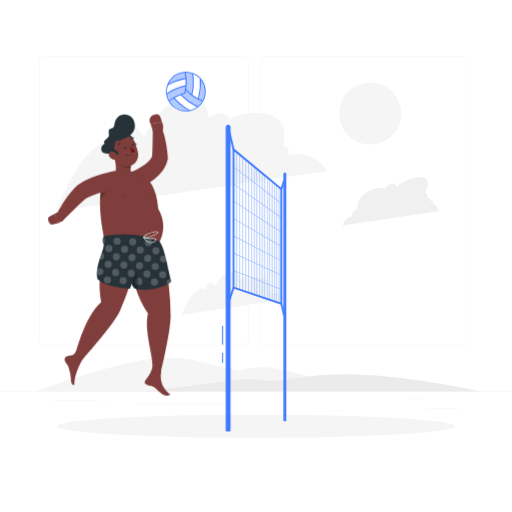
t = 0.00 s
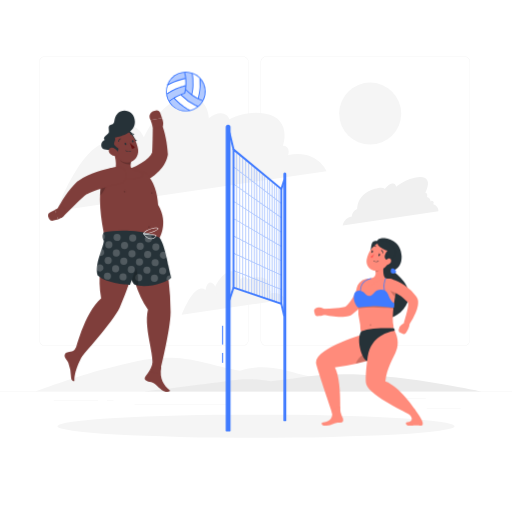
t = 1.13 s
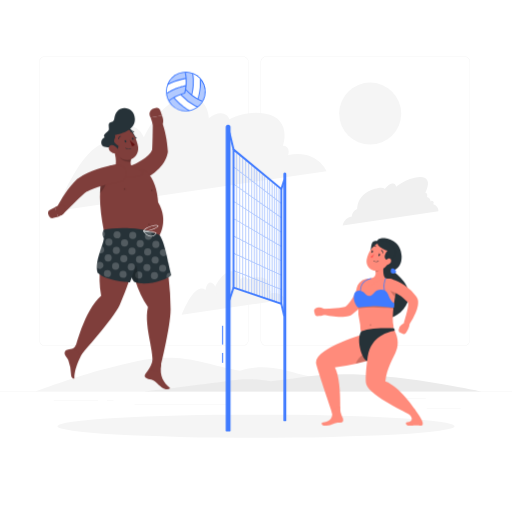
t = 1.88 s
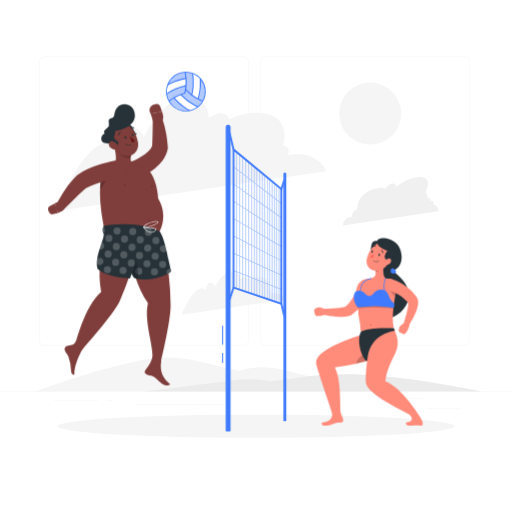
t = 3.00 s
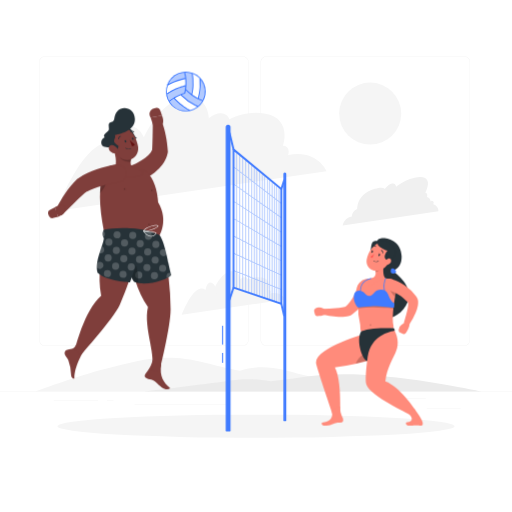
t = 4.13 s
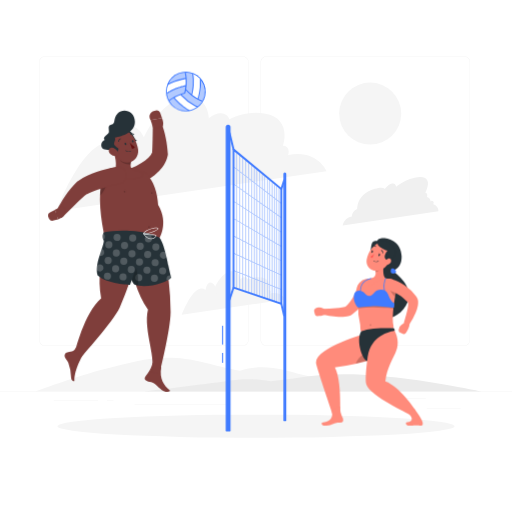
t = 4.88 s

The animated SVG that drew these frames (rendered in a browser with its animation timeline set to each time). Animation: 3 CSS @keyframes rules; one cycle of 6.00 s, repeats indefinitely.

<svg class="animated" id="freepik_stories-beach-volleyball" xmlns="http://www.w3.org/2000/svg" viewBox="0 0 500 500" version="1.1" xmlns:xlink="http://www.w3.org/1999/xlink" xmlns:svgjs="http://svgjs.com/svgjs"><style>svg#freepik_stories-beach-volleyball:not(.animated) .animable {opacity: 0;}svg#freepik_stories-beach-volleyball.animated #freepik--character-1--inject-61 {animation: 6s Infinite  linear floating;animation-delay: 0s;}svg#freepik_stories-beach-volleyball.animated #freepik--character-2--inject-61 {animation: 1s 1 forwards cubic-bezier(.36,-0.01,.5,1.38) slideRight;animation-delay: 0s;}svg#freepik_stories-beach-volleyball.animated #freepik--Ball--inject-61 {animation: 1.5s Infinite  linear wind;animation-delay: 0s;}            @keyframes floating {                0% {                    opacity: 1;                    transform: translateY(0px);                }                50% {                    transform: translateY(-10px);                }                100% {                    opacity: 1;                    transform: translateY(0px);                }            }                    @keyframes slideRight {                0% {                    opacity: 0;                    transform: translateX(30px);                }                100% {                    opacity: 1;                    transform: translateX(0);                }            }                    @keyframes wind {                0% {                    transform: rotate( 0deg );                }                25% {                    transform: rotate( 1deg );                }                75% {                    transform: rotate( -1deg );                }            }        </style><g id="freepik--background-complete--inject-61" class="animable" style="transform-origin: 250px 228.23px;"><rect y="382.4" width="500" height="0.25" style="fill: rgb(235, 235, 235); transform-origin: 250px 382.525px;" id="el4sc7gbfx1md" class="animable"></rect><rect x="416.78" y="398.49" width="33.12" height="0.25" style="fill: rgb(235, 235, 235); transform-origin: 433.34px 398.615px;" id="el9w8orvb3nwe" class="animable"></rect><rect x="322.53" y="401.21" width="8.69" height="0.25" style="fill: rgb(235, 235, 235); transform-origin: 326.875px 401.335px;" id="elgvmvtj9zlls" class="animable"></rect><rect x="396.59" y="389.21" width="19.19" height="0.25" style="fill: rgb(235, 235, 235); transform-origin: 406.185px 389.335px;" id="el29jf83bj5zm" class="animable"></rect><rect x="52.46" y="390.89" width="43.19" height="0.25" style="fill: rgb(235, 235, 235); transform-origin: 74.055px 391.015px;" id="el440lngn5czw" class="animable"></rect><rect x="104.56" y="390.89" width="6.33" height="0.25" style="fill: rgb(235, 235, 235); transform-origin: 107.725px 391.015px;" id="elsixquyaarhl" class="animable"></rect><rect x="131.47" y="395.11" width="93.68" height="0.25" style="fill: rgb(235, 235, 235); transform-origin: 178.31px 395.235px;" id="eli8nhpqt4zg" class="animable"></rect><path d="M237,337.8H43.91a5.71,5.71,0,0,1-5.7-5.71V60.66A5.71,5.71,0,0,1,43.91,55H237a5.71,5.71,0,0,1,5.71,5.71V332.09A5.71,5.71,0,0,1,237,337.8ZM43.91,55.2a5.46,5.46,0,0,0-5.45,5.46V332.09a5.46,5.46,0,0,0,5.45,5.46H237a5.47,5.47,0,0,0,5.46-5.46V60.66A5.47,5.47,0,0,0,237,55.2Z" style="fill: rgb(235, 235, 235); transform-origin: 140.46px 196.4px;" id="elyeel5tzccz9" class="animable"></path><path d="M453.31,337.8H260.21a5.72,5.72,0,0,1-5.71-5.71V60.66A5.72,5.72,0,0,1,260.21,55h193.1A5.71,5.71,0,0,1,459,60.66V332.09A5.71,5.71,0,0,1,453.31,337.8ZM260.21,55.2a5.47,5.47,0,0,0-5.46,5.46V332.09a5.47,5.47,0,0,0,5.46,5.46h193.1a5.47,5.47,0,0,0,5.46-5.46V60.66a5.47,5.47,0,0,0-5.46-5.46Z" style="fill: rgb(235, 235, 235); transform-origin: 356.75px 196.4px;" id="elkgjdzx2s8tg" class="animable"></path><path d="M296.32,366.22c-20.52-5.13-37.07-11.63-62-4.23-10.3-1.66-26.56-5.88-34.16-7.77-41.14-10.24-65-2-96.75,6S35,382.4,35,382.4H365.31S317,371.38,296.32,366.22Z" style="fill: rgb(245, 245, 245); transform-origin: 200.155px 365.923px;" id="elzt9zp0mh5c" class="animable"></path><path d="M209.45,373.75c20.52-2.74,30-5.42,55-1.47,11.22-1.22,21.09-2.45,28.27-3.6,38.87-6.24,77.95-2.4,109.68,1.84S470.8,382.4,470.8,382.4H140.46S188.8,376.51,209.45,373.75Z" style="fill: rgb(235, 235, 235); transform-origin: 305.63px 373.901px;" id="eluflht4bq0hl" class="animable"></path><path d="M406.9,200.9c6.12-6.11,22.55-32.16-1.94-27.38C392.31,176,380.43,186.44,376,194.27c2.2-6.1,3-14-10-9.89-20.09,6.34-17.74,22-16.23,26.25-14.4-.31-15,9.57-15,9.57l93.42-13.78S429.18,194,406.9,200.9Z" style="fill: rgb(240, 240, 240); transform-origin: 381.483px 196.569px;" id="el01u3balidhqw" class="animable"></path><path d="M415.82,204.54c4-3.23,5.7-7.93,3.81-10.5S413,192,409,195.25s-5.7,7.93-3.82,10.49S411.83,207.77,415.82,204.54Z" style="fill: rgb(240, 240, 240); transform-origin: 412.408px 199.887px;" id="elib5yzpe54yl" class="animable"></path><path d="M353.81,214.45c3.27-2.64,4.39-6.86,2.5-9.43s-6.05-2.5-9.32.14-4.38,6.87-2.5,9.43S350.55,217.1,353.81,214.45Z" style="fill: rgb(240, 240, 240); transform-origin: 350.402px 209.805px;" id="eljvjqqz5vdvn" class="animable"></path><path d="M415.38,194.35c1.85-1.55,2.45-4,1.34-5.43s-3.51-1.37-5.36.17-2.46,4-1.35,5.43S413.52,195.9,415.38,194.35Z" style="fill: rgb(240, 240, 240); transform-origin: 413.366px 191.722px;" id="el8the42gndxy" class="animable"></path><path d="M422.29,200.36c1.22-1,1.61-2.62.88-3.57s-2.3-.9-3.52.12-1.61,2.61-.89,3.56S421.07,201.37,422.29,200.36Z" style="fill: rgb(240, 240, 240); transform-origin: 420.969px 198.631px;" id="el6zq31z0oxmo" class="animable"></path><path d="M385.56,189.54c2.53-6.55,1.31-11.17-2.71-10.33S373.52,186,371,192.59s-1.31,11.17,2.72,10.33S383,196.09,385.56,189.54Z" style="fill: rgb(240, 240, 240); transform-origin: 378.282px 191.065px;" id="elzk53eqykr0q" class="animable"></path><path d="M270.53,154.66c12.46-20.25,9.35-40.3-11.25-43.69-27.36-4.49-48.64,11-58.63,28.68,5-13.8,9.18-47.64-20.57-44.55-23.12,2.4-47.62,45-46.28,65.15.28,4.19-15.93-25.5-32.37-20.37-25.15,7.83-46.29,66.17-46.29,66.17l263.69-38.9S307.79,140.38,270.53,154.66Z" style="fill: rgb(245, 245, 245); transform-origin: 186.985px 150.476px;" id="eltqe58we2zd" class="animable"></path><g id="el22z67zzjs5k"><ellipse cx="208.57" cy="129.2" rx="21.04" ry="13.02" style="fill: rgb(245, 245, 245); transform-origin: 208.57px 129.2px; transform: rotate(-53.95deg);" class="animable"></ellipse></g><path d="M277.66,156.67c4.2-3.5,5.56-9,3-12.28s-7.95-3.11-12.14.39-5.56,9-3.05,12.28S273.47,160.17,277.66,156.67Z" style="fill: rgb(245, 245, 245); transform-origin: 273.084px 150.725px;" id="elvhw7ujd4zk" class="animable"></path><g id="elnilrebuje8"><ellipse cx="130.32" cy="151.53" rx="14.46" ry="28.13" style="fill: rgb(245, 245, 245); transform-origin: 130.32px 151.53px; transform: rotate(-5.13deg);" class="animable"></ellipse></g><path d="M260,287.7c4.77-7.75,3.58-15.43-4.3-16.72a21.63,21.63,0,0,0-22.45,11c1.9-5.28,3.52-18.24-7.87-17.06-8.85.92-18.23,17.24-17.72,24.94.11,1.61-6.1-9.76-12.39-7.8-9.63,3-17.72,25.34-17.72,25.34l101-14.89S274.25,282.24,260,287.7Z" style="fill: rgb(245, 245, 245); transform-origin: 228.05px 286.122px;" id="elearb9dgpp6d" class="animable"></path><path d="M240.53,280.56c2.5-3.68,2.62-7.82.27-9.26s-6.3.38-8.8,4.06-2.62,7.81-.27,9.25S238,284.23,240.53,280.56Z" style="fill: rgb(245, 245, 245); transform-origin: 236.265px 277.955px;" id="elo1inmtu2z3r" class="animable"></path><path d="M262.72,288.47c1.6-1.34,2.12-3.44,1.16-4.7s-3-1.19-4.65.15-2.12,3.45-1.16,4.7S261.11,289.81,262.72,288.47Z" style="fill: rgb(245, 245, 245); transform-origin: 260.969px 286.193px;" id="el2o17y5fwnqp" class="animable"></path><path d="M210.88,281.46c-1.79-5.23-5.28-7.22-7.81-4.43s-3.11,9.29-1.33,14.53,5.28,7.21,7.8,4.42S212.66,286.69,210.88,281.46Z" style="fill: rgb(245, 245, 245); transform-origin: 206.307px 286.507px;" id="eldlvbtraa1qu" class="animable"></path><circle cx="361.51" cy="110.95" r="30.28" style="fill: rgb(245, 245, 245); transform-origin: 361.51px 110.95px;" id="elb6wk6nv67mt" class="animable"></circle></g><g id="freepik--Shadow--inject-61" class="animable" style="transform-origin: 250px 416.24px;"><ellipse id="freepik--path--inject-61" cx="250" cy="416.24" rx="193.89" ry="11.32" style="fill: rgb(245, 245, 245); transform-origin: 250px 416.24px;" class="animable"></ellipse></g><g id="freepik--character-1--inject-61" class="animable animator-active" style="transform-origin: 107.137px 249.06px;"><path d="M127.73,168l.7-.29.85-.36,1.74-.77c1.15-.54,2.31-1.08,3.43-1.68a54.43,54.43,0,0,0,6.35-3.81,28.65,28.65,0,0,0,2.73-2.13,21.21,21.21,0,0,0,2.3-2.22,14.46,14.46,0,0,0,2.84-4.53l-.21,1.89c.1-2.4.26-4.8.33-7.2s.17-4.83.21-7.25.09-4.85.12-7.29l.06-7.23v-.23a4.3,4.3,0,0,1,8.28-1.58,71.1,71.1,0,0,1,2.52,7.55c.71,2.51,1.3,5,1.83,7.59s1,5.12,1.28,7.7.62,5.17.8,7.77a4.41,4.41,0,0,1-.08,1.26l-.13.63a27.82,27.82,0,0,1-2,5.94,29.39,29.39,0,0,1-3.06,5.08,40.12,40.12,0,0,1-7.62,7.76,56.61,56.61,0,0,1-8.49,5.54c-1.47.78-2.94,1.52-4.46,2.18-.75.33-1.52.66-2.3,1l-1.19.44-1.35.47a8.54,8.54,0,0,1-6.06-16Z" style="fill: rgb(127, 62, 59); transform-origin: 142.766px 152.715px;" id="el856rz991fom" class="animable"></path><path d="M149.68,129l-2.61-7.89,11.12-2s3,7.25-.66,9.26Z" style="fill: rgb(127, 62, 59); transform-origin: 153.209px 124.055px;" id="el0nianhgnbzt" class="animable"></path><path d="M149.86,112.19l1.86-.43a4.18,4.18,0,0,1,4.89,2.71l1.58,4.57-11.12,2-.32-.54a5.74,5.74,0,0,1,2.31-8A4.34,4.34,0,0,1,149.86,112.19Z" style="fill: rgb(127, 62, 59); transform-origin: 152.076px 116.347px;" id="el59ql5y19tvi" class="animable"></path><path d="M65.69,347.8c2.2-.6,6.92.1,8.91-5.53,0,0,9.57,4.58,7.63,6.58S72.8,364,72.63,375.53c0,1.1-3.07-.1-3.15-2.63a43.12,43.12,0,0,0-2.75-14.76c-1.18-2.82-2.44-3.48-3.42-5.74A3.35,3.35,0,0,1,65.69,347.8Z" style="fill: rgb(127, 62, 59); transform-origin: 72.7635px 359.104px;" id="el9dtdo89m6gj" class="animable"></path><path d="M142.05,371.15c1.18-1.95,4.92-5.49,7-13.2,0,0,8.8,1.69,8.35,4.44-1.87,11.3,2.57,17.43,8.4,22.62.82.72-1.46,1.92-3.91,1.27-5.54-1.48-9.09-7.31-12.37-8.75-2.8-1.23-3.79-.57-6.68-2.21C141,374.3,140.88,373.11,142.05,371.15Z" style="fill: rgb(127, 62, 59); transform-origin: 153.63px 372.208px;" id="el4dm9af9gpws" class="animable"></path><path d="M143.24,174.31c-7.11-5.53-23-9.88-34.77-6.52a12.05,12.05,0,0,0-8.24,8.33c-5.29,18.74-1.73,42,2.49,61.74l52.1-.11s10.59-15.28-.42-33.94C153.82,192.8,150,179.6,143.24,174.31Z" style="fill: rgb(127, 62, 59); transform-origin: 128.49px 202.236px;" id="elzcwk65lbepc" class="animable"></path><g id="elve81bpxerrb"><path d="M144.86,225.29c-.15.46,0,.92.34,1s.74-.18.89-.65a.77.77,0,0,0-.35-1C145.4,224.54,145,224.83,144.86,225.29Z" style="opacity: 0.2; transform-origin: 145.48px 225.462px;" class="animable"></path></g><g id="elallovwjz2b"><path d="M104.62,175.5c-1,1.17-3,2.29-5.09,3.37A78.71,78.71,0,0,0,97.61,195C102,189.91,105.85,184.15,104.62,175.5Z" style="opacity: 0.2; transform-origin: 101.231px 185.25px;" class="animable"></path></g><path d="M159.58,248a280.88,280.88,0,0,1,7,60.31c0,17.92-11.11,61-11.11,61l-8.63-2.11c7.41-10.63-7.38-40.82-2.38-61.25-11-15.47-15.49-34.15-19.23-58C142.93,242.85,159.58,248,159.58,248Z" style="fill: rgb(127, 62, 59); transform-origin: 145.905px 307.503px;" id="elyhv3jkq2dc" class="animable"></path><path d="M167.26,274.71c-3.54,4.58-24.5,11.49-36.28,6.74-5.4-7.15-7-25.54-4.71-44.65a6.87,6.87,0,0,1-.16-7.69c10.61.48,17.85,1.43,28.66,6.16C160.33,237.5,164.76,266.75,167.26,274.71Z" style="fill: rgb(38, 50, 56); transform-origin: 146.136px 256.079px;" id="elkum7wa1i3u" class="animable"></path><path d="M140.19,232.2H140a.29.29,0,0,1-.22-.13.25.25,0,0,1,0-.25c1.65-3.51,9.8-5.92,13.28-5.79.9,0,1.41.24,1.55.63s-.31,1-.47,1.13C151.07,230.74,143.07,232.2,140.19,232.2Zm12.57-5.64c-3.37,0-10.42,2.17-12.29,5.1,2.81-.1,10.41-1.48,13.29-4.25.3-.29.37-.48.35-.56s-.31-.25-1.08-.28Z" style="fill: rgb(255, 255, 255); transform-origin: 147.192px 229.112px;" id="el6x2ryer762k" class="animable"></path><path d="M147.72,237.25h-.12c-2.54-.06-5.23-1.84-7.8-5.16a.27.27,0,0,1,0-.32.28.28,0,0,1,.32-.09c2.22.93,5.35,1,7.86,1s4.3.05,4.67.87c.18.39,0,.88-.5,1.49A5.75,5.75,0,0,1,147.72,237.25Zm-6.91-4.76c2.28,2.72,4.62,4.17,6.8,4.22a5.22,5.22,0,0,0,4.14-2c.35-.41.5-.74.42-.92-.24-.51-2.25-.54-4.19-.56A27.12,27.12,0,0,1,140.81,232.49Z" style="fill: rgb(255, 255, 255); transform-origin: 146.233px 234.456px;" id="elpahkpclydm" class="animable"></path><g id="elh4rpy2pn60q"><path d="M129.07,257.79a11.31,11.31,0,0,0-3.8-2.94c.15,11.84,2.07,21.78,5.71,26.61a20.32,20.32,0,0,0,3.77,1.08C135.38,273.7,133.32,262.83,129.07,257.79Z" style="opacity: 0.2; transform-origin: 130.066px 268.695px;" class="animable"></path></g><path d="M136.83,238.78s-6.19,35.47-19.85,65c-6.55,14.13-38.3,49.1-38.3,49.1l-5.61-5.21S82.2,309,98.74,295c-3.5-21-.83-34.29,6.41-57.29A135.26,135.26,0,0,1,136.83,238.78Z" style="fill: rgb(127, 62, 59); transform-origin: 104.95px 295.058px;" id="elkldurt2okd" class="animable"></path><path d="M126.9,281.81s-22.22-.62-31.63-9.24c-3-11.36,5.26-25.44,6.1-33.6a8.49,8.49,0,0,1-.05-8.3c8.35-1.74,23.57-2.8,35-.07C140.54,235.78,133.32,268,126.9,281.81Z" style="fill: rgb(38, 50, 56); transform-origin: 116.098px 255.371px;" id="elte8zpwlxrrs" class="animable"></path><g id="elpbtff7vw41i"><g style="opacity: 0.2; transform-origin: 130.93px 255.382px;" class="animable"><path d="M158.44,240.58a21.25,21.25,0,0,0-1.68-3.35,1.38,1.38,0,0,1,0,.2A3.49,3.49,0,0,0,158.44,240.58Z" style="fill: rgb(255, 255, 255); transform-origin: 157.598px 238.905px;" id="elcx2t2eii3r5" class="animable"></path><path d="M144.76,240.38a3.5,3.5,0,1,0-3.33-3.66A3.5,3.5,0,0,0,144.76,240.38Z" style="fill: rgb(255, 255, 255); transform-origin: 144.926px 236.884px;" id="ely1gt4fiw1un" class="animable"></path><path d="M129.46,239.67a3.5,3.5,0,1,0-3.34-3.66A3.5,3.5,0,0,0,129.46,239.67Z" style="fill: rgb(255, 255, 255); transform-origin: 129.616px 236.173px;" id="elf9veini1gbc" class="animable"></path><path d="M114.15,239a3.5,3.5,0,1,0-3.33-3.66A3.5,3.5,0,0,0,114.15,239Z" style="fill: rgb(255, 255, 255); transform-origin: 114.316px 235.504px;" id="elzt93t9boc6h" class="animable"></path><path d="M102.51,234.91a3.51,3.51,0,0,0-1.7-3.15,8.49,8.49,0,0,0,0,6A3.5,3.5,0,0,0,102.51,234.91Z" style="fill: rgb(255, 255, 255); transform-origin: 101.388px 234.76px;" id="elx376i6goes" class="animable"></path><path d="M159.36,256.4a3.5,3.5,0,0,0,3.22-1.82c-.37-1.56-.75-3.1-1.15-4.61a3.5,3.5,0,1,0-2.07,6.43Z" style="fill: rgb(255, 255, 255); transform-origin: 159.301px 252.903px;" id="el3gm8d8dadcw" class="animable"></path><path d="M144.05,255.69a3.5,3.5,0,1,0-3.33-3.66A3.51,3.51,0,0,0,144.05,255.69Z" style="fill: rgb(255, 255, 255); transform-origin: 144.216px 252.194px;" id="elxzrmf0tdivm" class="animable"></path><path d="M128.75,255a3.5,3.5,0,1,0-3.34-3.67A3.51,3.51,0,0,0,128.75,255Z" style="fill: rgb(255, 255, 255); transform-origin: 128.906px 251.503px;" id="elvniya8t8xb" class="animable"></path><path d="M113.77,247.27a3.5,3.5,0,1,0,3.33,3.66A3.49,3.49,0,0,0,113.77,247.27Z" style="fill: rgb(255, 255, 255); transform-origin: 113.604px 250.766px;" id="elr71c1t2koci" class="animable"></path><path d="M101.8,250.22a3.5,3.5,0,0,0-2.39-3.47c-.68,2.1-1.45,4.33-2.18,6.63a3.86,3.86,0,0,0,.91.18A3.51,3.51,0,0,0,101.8,250.22Z" style="fill: rgb(255, 255, 255); transform-origin: 99.5166px 250.157px;" id="elwbq4el5oyd" class="animable"></path><path d="M158.65,271.7a3.5,3.5,0,1,0-3.34-3.66A3.5,3.5,0,0,0,158.65,271.7Z" style="fill: rgb(255, 255, 255); transform-origin: 158.806px 268.204px;" id="ellc954a0dxxj" class="animable"></path><path d="M147,267.66a3.5,3.5,0,1,0-3.67,3.33A3.51,3.51,0,0,0,147,267.66Z" style="fill: rgb(255, 255, 255); transform-origin: 143.504px 267.494px;" id="el8wiws4lf0y" class="animable"></path><path d="M131.7,267a3.5,3.5,0,1,0-3.66,3.33A3.5,3.5,0,0,0,131.7,267Z" style="fill: rgb(255, 255, 255); transform-origin: 128.204px 266.834px;" id="elmaq07cvhie" class="animable"></path><path d="M112.73,269.57a3.5,3.5,0,1,0-3.33-3.66A3.5,3.5,0,0,0,112.73,269.57Z" style="fill: rgb(255, 255, 255); transform-origin: 112.896px 266.074px;" id="elvy7pybnfn8" class="animable"></path><path d="M101.09,265.53a3.49,3.49,0,0,0-6.2-2.38,30.86,30.86,0,0,0-.29,4,3.51,3.51,0,0,0,6.49-1.66Z" style="fill: rgb(255, 255, 255); transform-origin: 97.8475px 265.333px;" id="elri0khdpu2o" class="animable"></path><path d="M148.73,244.73a3.5,3.5,0,1,0,3.66-3.34A3.5,3.5,0,0,0,148.73,244.73Z" style="fill: rgb(255, 255, 255); transform-origin: 152.227px 244.886px;" id="elqk2a86jtym" class="animable"></path><path d="M137.08,240.68a3.5,3.5,0,1,0,3.34,3.66A3.5,3.5,0,0,0,137.08,240.68Z" style="fill: rgb(255, 255, 255); transform-origin: 136.924px 244.177px;" id="eln24t02q3ugi" class="animable"></path><path d="M121.45,247a3.5,3.5,0,1,0-3.34-3.66A3.51,3.51,0,0,0,121.45,247Z" style="fill: rgb(255, 255, 255); transform-origin: 121.606px 243.504px;" id="elhtvkbqjf15j" class="animable"></path><path d="M106.47,239.26a3.5,3.5,0,1,0,3.34,3.66A3.5,3.5,0,0,0,106.47,239.26Z" style="fill: rgb(255, 255, 255); transform-origin: 106.314px 242.757px;" id="eljm43tbfn7s" class="animable"></path><path d="M164.62,263.62c-.3-1.38-.61-2.81-.94-4.26a3.57,3.57,0,0,0-.36,1.38A3.52,3.52,0,0,0,164.62,263.62Z" style="fill: rgb(255, 255, 255); transform-origin: 163.968px 261.49px;" id="el3s0uezoqawm" class="animable"></path><path d="M151.68,256.7a3.5,3.5,0,1,0,3.33,3.66A3.49,3.49,0,0,0,151.68,256.7Z" style="fill: rgb(255, 255, 255); transform-origin: 151.514px 260.196px;" id="el56k9g20j4lb" class="animable"></path><path d="M136.37,256a3.5,3.5,0,1,0,3.34,3.66A3.5,3.5,0,0,0,136.37,256Z" style="fill: rgb(255, 255, 255); transform-origin: 136.214px 259.496px;" id="elot57uh60us" class="animable"></path><path d="M121.06,255.28a3.5,3.5,0,1,0,3.34,3.66A3.5,3.5,0,0,0,121.06,255.28Z" style="fill: rgb(255, 255, 255); transform-origin: 120.904px 258.777px;" id="elyn0q2y97nn" class="animable"></path><path d="M105.76,254.57a3.5,3.5,0,1,0,3.34,3.66A3.5,3.5,0,0,0,105.76,254.57Z" style="fill: rgb(255, 255, 255); transform-origin: 105.604px 258.067px;" id="ele1ripwvp1h" class="animable"></path><path d="M162.61,276.05a3.41,3.41,0,0,0,.38,1.71,13.48,13.48,0,0,0,4.27-3.05c-.18-.55-.36-1.2-.55-1.93a2.89,2.89,0,0,0-.44-.07A3.51,3.51,0,0,0,162.61,276.05Z" style="fill: rgb(255, 255, 255); transform-origin: 164.934px 275.233px;" id="el8ne4wi6yd08" class="animable"></path><path d="M150.64,279a3.5,3.5,0,1,0-3.33-3.66A3.49,3.49,0,0,0,150.64,279Z" style="fill: rgb(255, 255, 255); transform-origin: 150.806px 275.504px;" id="elsmiquwndkeh" class="animable"></path><path d="M135.66,271.29a3.39,3.39,0,0,0-1.39.22,54.08,54.08,0,0,1,.58,6.72,2.63,2.63,0,0,0,.48.06,3.5,3.5,0,0,0,.33-7Z" style="fill: rgb(255, 255, 255); transform-origin: 136.632px 274.79px;" id="elyfbrymijcap" class="animable"></path><g id="elzs285b5lvmm"><path d="M132,274.63a3.49,3.49,0,0,0,2.85,3.6,54.08,54.08,0,0,0-.58-6.72A3.52,3.52,0,0,0,132,274.63Z" style="fill: rgb(255, 255, 255); opacity: 0.5; transform-origin: 133.423px 274.87px;" class="animable"></path></g><path d="M120,277.58a3.5,3.5,0,1,0-3.34-3.66A3.5,3.5,0,0,0,120,277.58Z" style="fill: rgb(255, 255, 255); transform-origin: 120.156px 274.083px;" id="el3i81pvmiby2" class="animable"></path><path d="M105.05,269.87a3.5,3.5,0,1,0,3.34,3.66A3.51,3.51,0,0,0,105.05,269.87Z" style="fill: rgb(255, 255, 255); transform-origin: 104.894px 273.367px;" id="elpnxrlx3gz9" class="animable"></path></g></g><g id="elcx66y3b7l1p"><ellipse cx="121.63" cy="190.83" rx="0.64" ry="0.88" style="opacity: 0.2; transform-origin: 121.63px 190.83px; transform: rotate(-18.33deg);" class="animable"></ellipse></g><g id="eltic73jbypul"><path d="M147.63,192.35c.05.48.38.83.74.78a.81.81,0,0,0,.53-1c-.06-.48-.39-.83-.74-.78A.81.81,0,0,0,147.63,192.35Z" style="opacity: 0.2; transform-origin: 148.265px 192.24px;" class="animable"></path></g><path d="M110.9,152c2.08,6,4.47,17.1-1.4,21.55,0,0,2.76,6.06,19,5.08,10.85-.66,11.53-3,10.4-4.73a6.24,6.24,0,0,0-4.13-2.26c-8-1.47-7.91-6.17-6.59-10.69Z" style="fill: rgb(127, 62, 59); transform-origin: 124.398px 165.369px;" id="elnqc61ci0b7d" class="animable"></path><g id="elp5d8ylxncak"><path d="M117.94,155.6l10.23,5.3a14.39,14.39,0,0,0-.64,3.42c-2.48.39-9.56-1.51-10.12-4.21A10.8,10.8,0,0,1,117.94,155.6Z" style="opacity: 0.2; transform-origin: 122.766px 159.985px;" class="animable"></path></g><path d="M119.4,134.74c3.4-3.49,6.91-4.52,9.09-1.51s2.84,7,5.26,7.57c-1.34,1.44-6.28,1.92-6.28,1.92Z" style="fill: rgb(38, 50, 56); transform-origin: 126.575px 137.088px;" id="ely4sl57wy2b" class="animable"></path><path d="M109.16,146.73c3.34,7.6,4.92,12.22,10.32,14.76,8.12,3.83,16.41-3.28,15.4-11.72-.91-7.61-6.23-18.76-15-19.05A11.33,11.33,0,0,0,109.16,146.73Z" style="fill: rgb(127, 62, 59); transform-origin: 121.554px 146.633px;" id="elbcmzxk29fjc" class="animable"></path><path d="M112.64,152.57c2,2,3.13-3.78,3.13-3.78s-3.81-2.6-4.31-4.18c-.57-1.8,2-4.17.58-6.45,7.57-1.53,19.83-5,19.66-15.65s-11.69-13.49-16.77-8-1.41,10-6.27,11-.89,6.4-3,8.56c-1.89,2-5.87,4-3.42,6.29-4.76,2.28-4.19,8.46-.3,9.29S110.09,150,112.64,152.57Z" style="fill: rgb(38, 50, 56); transform-origin: 115.274px 132.384px;" id="elt9wztuanudo" class="animable"></path><path d="M121.76,144.55c.23.63.75,1,1.17.87s.56-.79.32-1.42-.75-1-1.17-.87S121.52,143.92,121.76,144.55Z" style="fill: rgb(38, 50, 56); transform-origin: 122.505px 144.275px;" id="el8c1rjbuevbq" class="animable"></path><path d="M128.91,141.91c.24.63.76,1,1.18.87s.56-.79.32-1.42-.76-1-1.17-.87S128.68,141.28,128.91,141.91Z" style="fill: rgb(38, 50, 56); transform-origin: 129.665px 141.635px;" id="elin4iag7fzh" class="animable"></path><path d="M126.75,143.06a24.14,24.14,0,0,0,5,4.31,3.93,3.93,0,0,1-2.82,1.68Z" style="fill: rgb(99, 15, 15); transform-origin: 129.25px 146.055px;" id="el6izieen4ivm" class="animable"></path><path d="M126.31,151.83a6.09,6.09,0,0,0,1.45-.35.2.2,0,0,0,.12-.26.2.2,0,0,0-.26-.11,5.33,5.33,0,0,1-4.81-.46.2.2,0,0,0-.24.32A5.49,5.49,0,0,0,126.31,151.83Z" style="fill: rgb(38, 50, 56); transform-origin: 125.192px 151.244px;" id="el8bejczwqiu7" class="animable"></path><path d="M115.81,142.28a.4.4,0,0,0,.29-.32,3.16,3.16,0,0,1,1.58-2.39.4.4,0,0,0-.34-.72,3.94,3.94,0,0,0-2,3,.41.41,0,0,0,.34.45A.44.44,0,0,0,115.81,142.28Z" style="fill: rgb(38, 50, 56); transform-origin: 116.606px 140.563px;" id="eljbodta0m5zb" class="animable"></path><path d="M130.91,135.13a.4.4,0,0,0,0-.72,4,4,0,0,0-3.62-.06.39.39,0,0,0-.14.54.4.4,0,0,0,.54.15,3.12,3.12,0,0,1,2.86.08A.45.45,0,0,0,130.91,135.13Z" style="fill: rgb(38, 50, 56); transform-origin: 129.115px 134.555px;" id="elxi1byy4owqt" class="animable"></path><path d="M107.53,153.85a8.2,8.2,0,0,0,5.52,2.28c2.69,0,3.14-2.56,1.65-4.71-1.34-1.94-4.35-4.27-6.68-3.24S105.68,152.07,107.53,153.85Z" style="fill: rgb(127, 62, 59); transform-origin: 110.872px 152.029px;" id="el8b0p5ns1xr" class="animable"></path><path d="M115.94,183.84c-2.53.47-5.34,1.06-8.09,1.72s-5.53,1.4-8.26,2.17-5.4,1.65-8,2.58a56.3,56.3,0,0,0-7.06,3.13l.77-.58c-1.88,1.42-3.87,3.12-5.82,4.9s-3.94,3.68-5.88,5.6-3.93,3.88-5.9,5.84-4,4-6,5.88l-.07.07a4.29,4.29,0,0,1-6.83-5c1.29-2.68,2.7-5.17,4.18-7.68s3.05-5,4.7-7.37S67.12,190.31,69,188a70,70,0,0,1,6.3-6.9,2.61,2.61,0,0,1,.27-.22l.51-.36a57,57,0,0,1,9.15-5.22,89.89,89.89,0,0,1,9.16-3.69c3.06-1.08,6.16-2,9.3-2.79a83.85,83.85,0,0,1,9.78-1.9,8.55,8.55,0,0,1,2.65,16.89Z" style="fill: rgb(127, 62, 59); transform-origin: 88.7583px 191.608px;" id="elwcs3tzpm1" class="animable"></path><path d="M53.63,208.68l3.16,9.18,3.37-1.68a5.79,5.79,0,0,0,3.07-6.44l-.49-2.2C60.39,204.77,53.63,208.68,53.63,208.68Z" style="fill: rgb(127, 62, 59); transform-origin: 58.4991px 212.204px;" id="el6qv1dzceiyd" class="animable"></path><path d="M49.33,210.88a3.82,3.82,0,0,0-2.13,4.69l.62,1.52A3.83,3.83,0,0,0,52.53,219l4.26-1.17-3.16-9.18Z" style="fill: rgb(127, 62, 59); transform-origin: 51.9018px 213.935px;" id="elehgvzdtds6t" class="animable"></path></g><g id="freepik--character-2--inject-61" class="animable" style="transform-origin: 359.79px 324.087px;"><path d="M361.42,249c1.7-12.07.91-13.77,7.11-13.77,0-5,22.7-4.62,23.64,14.69.6,12.5-9,14.51-9,14.51s21.64,13.52,15,30.31c-8.11,20.64-34.66,20.38-38.51,7.67S371,265,371,265,354,258,361.42,249Z" style="fill: rgb(38, 50, 56); transform-origin: 379.235px 271.881px;" id="elu3096noanw" class="animable"></path><path d="M319.28,304.88a5.6,5.6,0,0,0-3.29-3.53l-2.3-.9a6,6,0,0,0-5.56.63l-.36.25a2.48,2.48,0,0,0-1,2.6l.69,2.86a2.45,2.45,0,0,0,2.76,1.85l1.42-.22s5-.21,8-2.54Z" style="fill: rgb(255, 139, 123); transform-origin: 313.173px 304.354px;" id="el1eyp1fgjhp8" class="animable"></path><path d="M359.73,282.26c-.09.5-.14.75-.22,1.1l-.22.94c-.16.62-.34,1.22-.52,1.81-.37,1.19-.8,2.35-1.26,3.49a42.48,42.48,0,0,1-3.38,6.57,38.59,38.59,0,0,1-10.2,10.9,10,10,0,0,1-1.47.87c-.23.1-.47.22-.68.3l-.61.22A14.73,14.73,0,0,1,339,309a30.73,30.73,0,0,1-3.85.4,55.74,55.74,0,0,1-7-.21A87.47,87.47,0,0,1,314.8,307a2.77,2.77,0,0,1,.54-5.45h.07c4.26-.2,8.59-.34,12.75-.67,2.08-.15,4.14-.38,6-.69a19.12,19.12,0,0,0,2.59-.6,6.71,6.71,0,0,0,.92-.35l.15-.08s0,0,.06-.05,0,0-.08,0a32.52,32.52,0,0,0,3.77-4,37.62,37.62,0,0,0,3.12-4.64,43.44,43.44,0,0,0,2.43-5.11c.36-.87.68-1.76,1-2.65.14-.44.26-.89.39-1.32l.18-.64.12-.49.11-.4a5.53,5.53,0,0,1,10.8,2.36Z" style="fill: rgb(255, 139, 123); transform-origin: 336.265px 292.553px;" id="el4tc9kpl8z1y" class="animable"></path><path d="M348.44,283.53c.13,3.08-4.73,10.21,1.27,14.33a67.18,67.18,0,0,0,1.79,17.95c.77,3.12-.3,6.84,2.05,8.83l30.74-4.23c.25-2.1-.49-3.86-.6-6-.39-7.65.48-17.19,3.73-32.76a7.91,7.91,0,0,0-6.95-9.5c-1.25-.13-2.58-.23-3.93-.3a100.75,100.75,0,0,0-14.23,0c-1.54.14-3.12.34-4.64.55A10.75,10.75,0,0,0,348.44,283.53Z" style="fill: rgb(255, 139, 123); transform-origin: 367.147px 298.119px;" id="elf27b07p1on9" class="animable"></path><g id="el0u5u5cynxzl"><path d="M358.85,297.56,349.7,299c0,.69,0,1.4,0,2.11a102.36,102.36,0,0,1,25-.54c5.36.54,8.19.29,9.48.42.07-.56.13-1.13.2-1.72Z" style="opacity: 0.2; transform-origin: 367.04px 299.335px;" class="animable"></path></g><g id="eljkrejrl723o"><path d="M362.46,317.52c-.07.48-.42.83-.78.77a.82.82,0,0,1-.51-1c.07-.49.42-.83.78-.77A.82.82,0,0,1,362.46,317.52Z" style="opacity: 0.2; transform-origin: 361.815px 317.405px;" class="animable"></path></g><g id="elyikueqxo7i"><path d="M379.2,279.92c.73,2.76,3.68,7,6.63,9.94.39-2.17.83-4.47,1.33-6.93Z" style="opacity: 0.2; transform-origin: 383.18px 284.89px;" class="animable"></path></g><path d="M375.13,255.87c-.9,4.57-1.8,13,1.41,16a34,34,0,0,0-15.71,8.68c-3.21-6,1.48-8.68,1.48-8.68,5.1-1.21,5-5,4.08-8.56Z" style="fill: rgb(255, 139, 123); transform-origin: 368.123px 268.21px;" id="elzocjo6mrr4n" class="animable"></path><g id="el7rzepjmoqze"><path d="M371.57,258.91l-5.17,4.41a15,15,0,0,1,.44,2.52c2-.28,4.62-2.42,4.83-4.46A7.08,7.08,0,0,0,371.57,258.91Z" style="opacity: 0.2; transform-origin: 369.067px 262.375px;" class="animable"></path></g><path d="M381.66,252.19c-3.73,6.68-5.17,9.59-10.29,11.48-7.69,2.84-14.91-3.14-13.21-10.79,1.54-6.88,7.39-16.65,15.32-16.2S385.4,245.51,381.66,252.19Z" style="fill: rgb(255, 139, 123); transform-origin: 370.493px 250.527px;" id="el8uug98pkz47" class="animable"></path><path d="M369.06,236c-3,4.66,9.22,8.94,9.22,8.94s-5.75,6.49,0,9.16c7.81-1.76,8.59-5.92,7.47-9.71S378.07,232.86,369.06,236Z" style="fill: rgb(38, 50, 56); transform-origin: 377.372px 244.684px;" id="el0wt75k24456i" class="animable"></path><path d="M357.49,325.6s-52.67,15-48.68,29.84c3.29,12.25,17.13,52.3,17.13,52.3l5.91-2.52s2.26-33-4.82-46.49a272.7,272.7,0,0,0,45.17-10.39Z" style="fill: rgb(255, 139, 123); transform-origin: 340.397px 366.67px;" id="el8fds8iti0zj" class="animable"></path><g id="elvhwhfmnhkzt"><path d="M347.44,355c8.25-1.83,15.16-3.76,19.56-5.07.51-.54,1-1.09,1.53-1.62C368,339.78,352.43,342.47,347.44,355Z" style="opacity: 0.2; transform-origin: 357.985px 349.184px;" class="animable"></path></g><path d="M362.66,324.64s-7.51,43.34-4.87,50.81c4.12,11.62,41.45,28.12,42.4,29.62l5.67-4.31s-15.75-23.61-29.55-28.33c3.73-26.69,19.49-29.19,8-52Z" style="fill: rgb(255, 139, 123); transform-origin: 381.544px 362.75px;" id="el7987t9uru7h" class="animable"></path><path d="M371,249.28c-.27.56-.79.87-1.15.7s-.45-.78-.18-1.34.79-.87,1.15-.69S371.29,248.72,371,249.28Z" style="fill: rgb(38, 50, 56); transform-origin: 370.339px 248.963px;" id="elfkzn47wf3h5" class="animable"></path><path d="M364.08,246.06c-.27.56-.79.87-1.15.69s-.45-.77-.18-1.33.79-.88,1.16-.7S364.35,245.49,364.08,246.06Z" style="fill: rgb(38, 50, 56); transform-origin: 363.418px 245.735px;" id="elv8543ceh7n" class="animable"></path><path d="M364.05,244.83l-1.16-1S363.08,245.18,364.05,244.83Z" style="fill: rgb(38, 50, 56); transform-origin: 363.47px 244.359px;" id="elzivathwpq9p" class="animable"></path><path d="M365.56,247.9a16.74,16.74,0,0,1-3.73,2.61,2.68,2.68,0,0,0,1.82,1.34Z" style="fill: rgb(255, 86, 82); transform-origin: 363.695px 249.875px;" id="elfstyqr2a325" class="animable"></path><path d="M365.87,255.48a6.66,6.66,0,0,1-1-.37.19.19,0,0,1-.08-.25.17.17,0,0,1,.24-.08,5,5,0,0,0,4.46,0,.17.17,0,0,1,.25.06.18.18,0,0,1-.06.25A5.12,5.12,0,0,1,365.87,255.48Z" style="fill: rgb(38, 50, 56); transform-origin: 367.269px 255.215px;" id="elc26cm8aq3y5" class="animable"></path><path d="M381.09,257a4.92,4.92,0,0,1-3.63,1.78c-1.76,0-2.06-2-1.09-3.72.88-1.52,2.85-3.35,4.39-2.53S382.3,255.61,381.09,257Z" style="fill: rgb(255, 139, 123); transform-origin: 378.892px 255.554px;" id="elj2dfm8l78p" class="animable"></path><path d="M373.66,247.18a.38.38,0,0,1-.13-.26,2.9,2.9,0,0,0-1.22-2.33.37.37,0,0,1-.13-.5.36.36,0,0,1,.5-.13,3.61,3.61,0,0,1,1.58,2.93.35.35,0,0,1-.35.38A.34.34,0,0,1,373.66,247.18Z" style="fill: rgb(38, 50, 56); transform-origin: 373.196px 245.589px;" id="el67rcvhzpg5d" class="animable"></path><path d="M363.89,240.94a.39.39,0,0,1-.2-.18.36.36,0,0,1,.16-.49,3.61,3.61,0,0,1,3.33-.05.37.37,0,0,1,.14.5.37.37,0,0,1-.5.13,2.9,2.9,0,0,0-2.64.07A.37.37,0,0,1,363.89,240.94Z" style="fill: rgb(38, 50, 56); transform-origin: 365.508px 240.399px;" id="elacn6a3ra8nd" class="animable"></path><path d="M371,248.06l-1.16-1S370,248.4,371,248.06Z" style="fill: rgb(38, 50, 56); transform-origin: 370.42px 247.588px;" id="eldm6qbok9k6j" class="animable"></path><path d="M384.29,320.41a2.89,2.89,0,0,1,1.17,2.46c-8.48,1.77-25.19,6.68-26.86,29.46-3.91.55-11.48-19-5.93-28.75C361.63,319.38,384.29,320.41,384.29,320.41Z" style="fill: rgb(38, 50, 56); transform-origin: 368.084px 336.32px;" id="elaebqu77e7wj" class="animable"></path><path d="M398.9,315.29a5.57,5.57,0,0,0-4.8.57L392,317.21a5.85,5.85,0,0,0-2.72,4.76l0,.5a2.45,2.45,0,0,0,1.5,2.35l2.71,1.14a2.45,2.45,0,0,0,3.12-1.13l.66-1.28s2.81-4.19,2.67-7.93Z" style="fill: rgb(255, 139, 123); transform-origin: 394.612px 320.569px;" id="elws3cxc6svn" class="animable"></path><path d="M382.44,272.56l1,.3.89.29c.59.2,1.15.41,1.71.64,1.12.44,2.21.92,3.28,1.43a47.11,47.11,0,0,1,6.2,3.56,42.72,42.72,0,0,1,10.49,10l.53.75a9,9,0,0,1,.9,1.46,9.43,9.43,0,0,1,.86,3.14,16.37,16.37,0,0,1-.28,4.48,37,37,0,0,1-2.17,6.9,68.15,68.15,0,0,1-6.41,11.8,2.77,2.77,0,0,1-4.95-2.34l0-.1c1.18-4,2.44-8.05,3.31-12a36.17,36.17,0,0,0,.89-5.57,6.36,6.36,0,0,0-.12-1.92c-.05-.15-.12-.17,0,.07.34.59-.18-.11-.44-.39a39.23,39.23,0,0,0-4-3.81,45.65,45.65,0,0,0-4.59-3.25,53.53,53.53,0,0,0-5-2.7c-.85-.41-1.73-.8-2.6-1.15l-1.3-.49-.63-.24-.51-.17-.41-.15a5.53,5.53,0,0,1,3.36-10.54Z" style="fill: rgb(255, 139, 123); transform-origin: 391.792px 295.413px;" id="elo9ubxhislxh" class="animable"></path><path d="M412.52,411.71c-.58-2.06-4.41-8.16-7.61-12.19,0,0-7.12,3.17-5.26,5,3.37,3.25,3.76,6.94-1.71,7.68-3.13.42-1.09,3.45,1.23,3.45,5.79,0,3.15-.1,6.41-.21,2.79-.09,3.46.25,5.71.2C413.16,415.57,413.09,413.77,412.52,411.71Z" style="fill: rgb(255, 139, 123); transform-origin: 404.608px 407.585px;" id="elodkicm8w8rn" class="animable"></path><path d="M334.62,407.87c-1-2.48-2.62-4.87-2.45-11.37,0,0-8.54,3.67-8,6.22,1.06,4.63-1.45,9.16-8.42,9.67-3.1.22-1.38,3.23.9,3.23,6.89,0,8-2,11.12-2.55,2.71-.48,3.77-.23,5.95-.59C335.59,412.17,335.31,409.62,334.62,407.87Z" style="fill: rgb(255, 139, 123); transform-origin: 324.607px 406.06px;" id="elx8l5ve7qq3e" class="animable"></path><path d="M384.71,300a.76.76,0,0,1-.85.58c-2.79-.41-13.64-1.87-21.44-1.51-6.16.29-10,.77-11.84,1a2.19,2.19,0,0,1-2.13-.92c-1.35-2-3.72-6.26-2.7-11.38.95-4.8,7-5.31,10.51-1.36s6.28,3,9.08-.54c3.29-4.14,11.41-4.43,13.55,1.39,1.93,5.25,3.7,7.75,5.49,8.42a1.32,1.32,0,0,1,.8,1.31A18.73,18.73,0,0,1,384.71,300Z" style="fill: rgb(64, 123, 255); transform-origin: 365.343px 291.703px;" id="elny1kuvproo" class="animable"></path><path d="M376.19,286.62a.41.41,0,0,1-.38-.25,19.8,19.8,0,0,1,.35-14.66.43.43,0,0,1,.55-.2.42.42,0,0,1,.2.54c-3.18,6.92-.37,13.94-.34,14a.41.41,0,0,1-.23.53A.4.4,0,0,1,376.19,286.62Z" style="fill: rgb(64, 123, 255); transform-origin: 375.758px 279.048px;" id="elmwxa700c4z" class="animable"></path><path d="M352.16,285.9a.41.41,0,0,1-.4-.36c0-.11-1.55-11.79,10.59-14.06a.41.41,0,1,1,.15.81c-11.38,2.12-10,12.69-9.93,13.14a.41.41,0,0,1-.35.46Z" style="fill: rgb(64, 123, 255); transform-origin: 357.267px 278.686px;" id="elf7wrz3f5i1k" class="animable"></path><path d="M382.43,262.16c-1,.53-1.31,3.72-.2,4.49a4,4,0,0,0,4.43-.81C387.31,264.83,384.89,260.88,382.43,262.16Z" style="fill: rgb(64, 123, 255); transform-origin: 384.147px 264.45px;" id="elr9863kdxgx" class="animable"></path></g><g id="freepik--volleyball-net--inject-61" class="animable" style="transform-origin: 248.254px 271.515px;"><rect x="216.9" y="318.09" width="1" height="18.37" style="fill: rgb(64, 123, 255); transform-origin: 217.4px 327.275px;" id="elsfz89cf3d5s" class="animable"></rect><rect x="216.9" y="344.62" width="1" height="9.67" style="fill: rgb(64, 123, 255); transform-origin: 217.4px 349.455px;" id="elzhfxgtwwy3h" class="animable"></rect><path d="M222.78,121.74h0a2.69,2.69,0,0,1,2.38,2.92V420.58a.65.65,0,0,1-.58.71H221a.65.65,0,0,1-.58-.71V124.66A2.7,2.7,0,0,1,222.78,121.74Z" style="fill: rgb(64, 123, 255); transform-origin: 222.79px 271.515px;" id="elj69mxkl02h" class="animable"></path><path d="M274.83,282.93a.15.15,0,0,1-.09,0L228,264.24a.25.25,0,0,1-.13-.33.24.24,0,0,1,.32-.13l46.71,18.67a.25.25,0,0,1-.09.48Z" style="fill: rgb(64, 123, 255); transform-origin: 251.451px 273.348px;" id="el4wgvf0lt6pa" class="animable"></path><path d="M274.83,268.92a.23.23,0,0,1-.11,0L228,247.37a.25.25,0,0,1-.12-.33.25.25,0,0,1,.33-.12l46.71,21.52a.26.26,0,0,1,.13.33A.28.28,0,0,1,274.83,268.92Z" style="fill: rgb(64, 123, 255); transform-origin: 251.463px 257.912px;" id="el6a2krd0gqyj" class="animable"></path><path d="M274.83,254.9a.25.25,0,0,1-.12,0L228,230.51a.24.24,0,0,1-.1-.34.24.24,0,0,1,.33-.1l46.71,24.36a.25.25,0,0,1,.11.34A.23.23,0,0,1,274.83,254.9Z" style="fill: rgb(64, 123, 255); transform-origin: 251.472px 242.474px;" id="elfn6s3raimua" class="animable"></path><path d="M274.83,240.89a.31.31,0,0,1-.13,0L228,213.64a.25.25,0,1,1,.25-.43L275,240.43a.25.25,0,0,1,.08.34A.24.24,0,0,1,274.83,240.89Z" style="fill: rgb(64, 123, 255); transform-origin: 251.484px 227.03px;" id="eljlpqx5m0wz" class="animable"></path><path d="M274.83,226.88a.25.25,0,0,1-.14,0L228,196.78a.26.26,0,0,1-.07-.35.24.24,0,0,1,.34-.07L275,226.42a.25.25,0,0,1-.13.46Z" style="fill: rgb(64, 123, 255); transform-origin: 251.502px 211.604px;" id="elkpsdtzrluqa" class="animable"></path><path d="M274.83,212.87a.24.24,0,0,1-.14-.05L228,179.91a.25.25,0,0,1-.06-.35.26.26,0,0,1,.35-.06L275,212.41a.25.25,0,0,1,.06.35A.24.24,0,0,1,274.83,212.87Z" style="fill: rgb(64, 123, 255); transform-origin: 251.5px 196.164px;" id="elx46881ah5m" class="animable"></path><path d="M274.83,198.85a.21.21,0,0,1-.15,0L228,163.05a.25.25,0,0,1,.3-.4L275,198.4a.25.25,0,0,1,0,.35A.25.25,0,0,1,274.83,198.85Z" style="fill: rgb(64, 123, 255); transform-origin: 251.486px 180.732px;" id="el0k2mfrfz9n6" class="animable"></path><path d="M272.65,296.21a.25.25,0,0,1-.25-.25V182.79a.25.25,0,1,1,.5,0V296A.25.25,0,0,1,272.65,296.21Z" style="fill: rgb(64, 123, 255); transform-origin: 272.65px 239.375px;" id="elr7w461xt6j" class="animable"></path><path d="M270.43,295.45a.25.25,0,0,1-.25-.25V181a.25.25,0,1,1,.5,0V295.2A.25.25,0,0,1,270.43,295.45Z" style="fill: rgb(64, 123, 255); transform-origin: 270.43px 238.1px;" id="el57nfvj0rvbf" class="animable"></path><path d="M268.17,294.69a.25.25,0,0,1-.25-.25V179.09a.25.25,0,1,1,.5,0V294.44A.25.25,0,0,1,268.17,294.69Z" style="fill: rgb(64, 123, 255); transform-origin: 268.17px 236.765px;" id="el2izwlsb7exh" class="animable"></path><path d="M265.86,293.91a.25.25,0,0,1-.25-.25V177.18a.25.25,0,0,1,.25-.25.25.25,0,0,1,.25.25V293.66A.25.25,0,0,1,265.86,293.91Z" style="fill: rgb(64, 123, 255); transform-origin: 265.86px 235.42px;" id="el268hltgxm29" class="animable"></path><path d="M263.51,293.11a.25.25,0,0,1-.25-.25V175.24a.25.25,0,0,1,.25-.25.25.25,0,0,1,.25.25V292.86A.25.25,0,0,1,263.51,293.11Z" style="fill: rgb(64, 123, 255); transform-origin: 263.51px 234.05px;" id="elvunnp4yep9" class="animable"></path><path d="M261.12,292.3a.25.25,0,0,1-.25-.25V173.26a.25.25,0,0,1,.25-.25.25.25,0,0,1,.25.25V292.05A.25.25,0,0,1,261.12,292.3Z" style="fill: rgb(64, 123, 255); transform-origin: 261.12px 232.655px;" id="elr6hxbzsr1mg" class="animable"></path><path d="M258.67,291.47a.25.25,0,0,1-.25-.25v-120a.25.25,0,0,1,.5,0v120A.25.25,0,0,1,258.67,291.47Z" style="fill: rgb(64, 123, 255); transform-origin: 258.67px 231.22px;" id="els58mnyl4zv" class="animable"></path><path d="M256.17,290.62a.25.25,0,0,1-.25-.25V169.17a.25.25,0,0,1,.25-.25.25.25,0,0,1,.25.25v121.2A.25.25,0,0,1,256.17,290.62Z" style="fill: rgb(64, 123, 255); transform-origin: 256.17px 229.77px;" id="elvj396ccnlyn" class="animable"></path><path d="M253.63,289.76a.25.25,0,0,1-.25-.25V167.07a.25.25,0,0,1,.25-.25.25.25,0,0,1,.25.25V289.51A.25.25,0,0,1,253.63,289.76Z" style="fill: rgb(64, 123, 255); transform-origin: 253.63px 228.29px;" id="el8c7r8y7649p" class="animable"></path><path d="M251,288.88a.25.25,0,0,1-.25-.25V164.92a.25.25,0,0,1,.25-.25.25.25,0,0,1,.25.25V288.63A.25.25,0,0,1,251,288.88Z" style="fill: rgb(64, 123, 255); transform-origin: 251px 226.775px;" id="el53p3wy2gx5a" class="animable"></path><path d="M248.37,288a.25.25,0,0,1-.25-.25v-125a.25.25,0,0,1,.5,0v125A.25.25,0,0,1,248.37,288Z" style="fill: rgb(64, 123, 255); transform-origin: 248.37px 225.25px;" id="elibwi4dqdt88" class="animable"></path><path d="M245.66,287.06a.25.25,0,0,1-.25-.25V160.49a.25.25,0,0,1,.5,0V286.81A.25.25,0,0,1,245.66,287.06Z" style="fill: rgb(64, 123, 255); transform-origin: 245.66px 223.65px;" id="elsjm6kwsmkq" class="animable"></path><path d="M242.89,286.12a.25.25,0,0,1-.25-.25V158.2a.25.25,0,0,1,.25-.25.25.25,0,0,1,.25.25V285.87A.25.25,0,0,1,242.89,286.12Z" style="fill: rgb(64, 123, 255); transform-origin: 242.89px 222.035px;" id="eljkqmw2uigw" class="animable"></path><path d="M240.07,285.17a.25.25,0,0,1-.25-.25V155.86a.25.25,0,0,1,.5,0V284.92A.25.25,0,0,1,240.07,285.17Z" style="fill: rgb(64, 123, 255); transform-origin: 240.07px 220.39px;" id="elhikgd80ks2c" class="animable"></path><path d="M237.18,284.19a.25.25,0,0,1-.25-.25V153.48a.25.25,0,1,1,.5,0V283.94A.25.25,0,0,1,237.18,284.19Z" style="fill: rgb(64, 123, 255); transform-origin: 237.18px 218.71px;" id="eltj4gfeui1f" class="animable"></path><path d="M234.22,283.19a.26.26,0,0,1-.25-.25V151a.25.25,0,0,1,.25-.25.25.25,0,0,1,.25.25v131.9A.25.25,0,0,1,234.22,283.19Z" style="fill: rgb(64, 123, 255); transform-origin: 234.222px 216.97px;" id="eldpic4wbxsjk" class="animable"></path><path d="M231.2,282.16a.25.25,0,0,1-.25-.25V148.54a.25.25,0,0,1,.25-.25.25.25,0,0,1,.25.25V281.91A.25.25,0,0,1,231.2,282.16Z" style="fill: rgb(64, 123, 255); transform-origin: 231.2px 215.225px;" id="elqy6954fw56n" class="animable"></path><g id="el7k3nx7zf58w"><g style="opacity: 0.6; transform-origin: 251.482px 222.25px;" class="animable"><path d="M274.83,282.93a.15.15,0,0,1-.09,0L228,264.24a.25.25,0,0,1-.13-.33.24.24,0,0,1,.32-.13l46.71,18.67a.25.25,0,0,1-.09.48Z" style="fill: rgb(255, 255, 255); transform-origin: 251.451px 273.348px;" id="el1c2l657u7ey" class="animable"></path><path d="M274.83,268.92a.23.23,0,0,1-.11,0L228,247.37a.25.25,0,0,1-.12-.33.25.25,0,0,1,.33-.12l46.71,21.52a.26.26,0,0,1,.13.33A.28.28,0,0,1,274.83,268.92Z" style="fill: rgb(255, 255, 255); transform-origin: 251.463px 257.912px;" id="el0vh3ur41z9kq" class="animable"></path><path d="M274.83,254.9a.25.25,0,0,1-.12,0L228,230.51a.24.24,0,0,1-.1-.34.24.24,0,0,1,.33-.1l46.71,24.36a.25.25,0,0,1,.11.34A.23.23,0,0,1,274.83,254.9Z" style="fill: rgb(255, 255, 255); transform-origin: 251.472px 242.474px;" id="el0y4o3gl9sc9p" class="animable"></path><path d="M274.83,240.89a.31.31,0,0,1-.13,0L228,213.64a.25.25,0,1,1,.25-.43L275,240.43a.25.25,0,0,1,.08.34A.24.24,0,0,1,274.83,240.89Z" style="fill: rgb(255, 255, 255); transform-origin: 251.484px 227.03px;" id="elmyabj8vd8gp" class="animable"></path><path d="M274.83,226.88a.25.25,0,0,1-.14,0L228,196.78a.26.26,0,0,1-.07-.35.24.24,0,0,1,.34-.07L275,226.42a.25.25,0,0,1-.13.46Z" style="fill: rgb(255, 255, 255); transform-origin: 251.502px 211.604px;" id="elu9dpguzw1s" class="animable"></path><path d="M274.83,212.87a.24.24,0,0,1-.14-.05L228,179.91a.25.25,0,0,1-.06-.35.26.26,0,0,1,.35-.06L275,212.41a.25.25,0,0,1,.06.35A.24.24,0,0,1,274.83,212.87Z" style="fill: rgb(255, 255, 255); transform-origin: 251.5px 196.164px;" id="elyl8wwy71j5" class="animable"></path><path d="M274.83,198.85a.21.21,0,0,1-.15,0L228,163.05a.25.25,0,0,1,.3-.4L275,198.4a.25.25,0,0,1,0,.35A.25.25,0,0,1,274.83,198.85Z" style="fill: rgb(255, 255, 255); transform-origin: 251.486px 180.732px;" id="elgduzvtpw60p" class="animable"></path><path d="M272.65,296.21a.25.25,0,0,1-.25-.25V182.79a.25.25,0,1,1,.5,0V296A.25.25,0,0,1,272.65,296.21Z" style="fill: rgb(255, 255, 255); transform-origin: 272.65px 239.375px;" id="elculy6hguw08" class="animable"></path><path d="M270.43,295.45a.25.25,0,0,1-.25-.25V181a.25.25,0,1,1,.5,0V295.2A.25.25,0,0,1,270.43,295.45Z" style="fill: rgb(255, 255, 255); transform-origin: 270.43px 238.1px;" id="elmw9e5m26anc" class="animable"></path><path d="M268.17,294.69a.25.25,0,0,1-.25-.25V179.09a.25.25,0,1,1,.5,0V294.44A.25.25,0,0,1,268.17,294.69Z" style="fill: rgb(255, 255, 255); transform-origin: 268.17px 236.765px;" id="ely3mu2s0ace" class="animable"></path><path d="M265.86,293.91a.25.25,0,0,1-.25-.25V177.18a.25.25,0,0,1,.25-.25.25.25,0,0,1,.25.25V293.66A.25.25,0,0,1,265.86,293.91Z" style="fill: rgb(255, 255, 255); transform-origin: 265.86px 235.42px;" id="elnflb3eeswd9" class="animable"></path><path d="M263.51,293.11a.25.25,0,0,1-.25-.25V175.24a.25.25,0,0,1,.25-.25.25.25,0,0,1,.25.25V292.86A.25.25,0,0,1,263.51,293.11Z" style="fill: rgb(255, 255, 255); transform-origin: 263.51px 234.05px;" id="elu4u8fyffawc" class="animable"></path><path d="M261.12,292.3a.25.25,0,0,1-.25-.25V173.26a.25.25,0,0,1,.25-.25.25.25,0,0,1,.25.25V292.05A.25.25,0,0,1,261.12,292.3Z" style="fill: rgb(255, 255, 255); transform-origin: 261.12px 232.655px;" id="el2gpjqu9h6ak" class="animable"></path><path d="M258.67,291.47a.25.25,0,0,1-.25-.25v-120a.25.25,0,0,1,.5,0v120A.25.25,0,0,1,258.67,291.47Z" style="fill: rgb(255, 255, 255); transform-origin: 258.67px 231.22px;" id="elyxgmimjfty" class="animable"></path><path d="M256.17,290.62a.25.25,0,0,1-.25-.25V169.17a.25.25,0,0,1,.25-.25.25.25,0,0,1,.25.25v121.2A.25.25,0,0,1,256.17,290.62Z" style="fill: rgb(255, 255, 255); transform-origin: 256.17px 229.77px;" id="eluopex7iol89" class="animable"></path><path d="M253.63,289.76a.25.25,0,0,1-.25-.25V167.07a.25.25,0,0,1,.25-.25.25.25,0,0,1,.25.25V289.51A.25.25,0,0,1,253.63,289.76Z" style="fill: rgb(255, 255, 255); transform-origin: 253.63px 228.29px;" id="el6sx9dwir4hr" class="animable"></path><path d="M251,288.88a.25.25,0,0,1-.25-.25V164.92a.25.25,0,0,1,.25-.25.25.25,0,0,1,.25.25V288.63A.25.25,0,0,1,251,288.88Z" style="fill: rgb(255, 255, 255); transform-origin: 251px 226.775px;" id="elyrbcpf9q6sd" class="animable"></path><path d="M248.37,288a.25.25,0,0,1-.25-.25v-125a.25.25,0,0,1,.5,0v125A.25.25,0,0,1,248.37,288Z" style="fill: rgb(255, 255, 255); transform-origin: 248.37px 225.25px;" id="elulhdoxukv2j" class="animable"></path><path d="M245.66,287.06a.25.25,0,0,1-.25-.25V160.49a.25.25,0,0,1,.5,0V286.81A.25.25,0,0,1,245.66,287.06Z" style="fill: rgb(255, 255, 255); transform-origin: 245.66px 223.65px;" id="elgfzs065lhy" class="animable"></path><path d="M242.89,286.12a.25.25,0,0,1-.25-.25V158.2a.25.25,0,0,1,.25-.25.25.25,0,0,1,.25.25V285.87A.25.25,0,0,1,242.89,286.12Z" style="fill: rgb(255, 255, 255); transform-origin: 242.89px 222.035px;" id="el668g5gvd31k" class="animable"></path><path d="M240.07,285.17a.25.25,0,0,1-.25-.25V155.86a.25.25,0,0,1,.5,0V284.92A.25.25,0,0,1,240.07,285.17Z" style="fill: rgb(255, 255, 255); transform-origin: 240.07px 220.39px;" id="elw66khtftasa" class="animable"></path><path d="M237.18,284.19a.25.25,0,0,1-.25-.25V153.48a.25.25,0,1,1,.5,0V283.94A.25.25,0,0,1,237.18,284.19Z" style="fill: rgb(255, 255, 255); transform-origin: 237.18px 218.71px;" id="elwaac6j9pjcp" class="animable"></path><path d="M234.22,283.19a.26.26,0,0,1-.25-.25V151a.25.25,0,0,1,.25-.25.25.25,0,0,1,.25.25v131.9A.25.25,0,0,1,234.22,283.19Z" style="fill: rgb(255, 255, 255); transform-origin: 234.222px 216.97px;" id="el0zin4elwkdwp" class="animable"></path><path d="M231.2,282.16a.25.25,0,0,1-.25-.25V148.54a.25.25,0,0,1,.25-.25.25.25,0,0,1,.25.25V281.91A.25.25,0,0,1,231.2,282.16Z" style="fill: rgb(255, 255, 255); transform-origin: 231.2px 215.225px;" id="elc50mjid35ed" class="animable"></path></g></g><path d="M274.83,297.63a1,1,0,0,1-.3-.05l-46.71-15.83a.92.92,0,0,1-.63-.88V146a.93.93,0,0,1,1.52-.72l46.71,38.6a.92.92,0,0,1,.34.72v112.1a.92.92,0,0,1-.39.76A.9.9,0,0,1,274.83,297.63ZM229.05,280.2l44.85,15.2V185L229.05,148Z" style="fill: rgb(64, 123, 255); transform-origin: 251.475px 221.349px;" id="elxbtmd1ffnn" class="animable"></path><path d="M228.12,146.92a.94.94,0,0,1-.91-.71L223.32,130a.93.93,0,1,1,1.81-.43L229,145.77a.93.93,0,0,1-.69,1.12A.76.76,0,0,1,228.12,146.92Z" style="fill: rgb(64, 123, 255); transform-origin: 226.16px 137.887px;" id="el6t5auicrwvt" class="animable"></path><path d="M224.22,293.48a1,1,0,0,1-.29-.05.93.93,0,0,1-.59-1.18l3.89-11.68a.93.93,0,1,1,1.77.59l-3.89,11.68A.94.94,0,0,1,224.22,293.48Z" style="fill: rgb(64, 123, 255); transform-origin: 226.17px 286.706px;" id="ele26z9lu0iar" class="animable"></path><path d="M274.83,185.52a.9.9,0,0,1-.28,0,.94.94,0,0,1-.61-1.17l2.62-8.37a.93.93,0,1,1,1.78.56l-2.62,8.37A.94.94,0,0,1,274.83,185.52Z" style="fill: rgb(64, 123, 255); transform-origin: 276.141px 180.428px;" id="elx0vrkfz80xf" class="animable"></path><path d="M278.19,168.46h0a1.6,1.6,0,0,1,1.41,1.74V410.47a.66.66,0,0,1-.58.71h-1.66a.66.66,0,0,1-.58-.71V170.2A1.6,1.6,0,0,1,278.19,168.46Z" style="fill: rgb(64, 123, 255); transform-origin: 278.19px 289.82px;" id="elzv7horfwipr" class="animable"></path><path d="M277.45,309.05a.94.94,0,0,1-.91-.73l-2.62-11.42a.93.93,0,0,1,1.82-.41l2.62,11.42a.93.93,0,0,1-.7,1.11A.76.76,0,0,1,277.45,309.05Z" style="fill: rgb(64, 123, 255); transform-origin: 276.14px 302.406px;" id="elkejleoqgeb" class="animable"></path></g><g id="freepik--Ball--inject-61" class="animable" style="transform-origin: 181.49px 89.42px;"><circle cx="181.49" cy="89.42" r="19.42" style="fill: rgb(64, 123, 255); transform-origin: 181.49px 89.42px;" id="elp1rnpn7zbds" class="animable"></circle><g id="eldxfxtmza34"><path d="M164.55,81.84a18.56,18.56,0,0,1,15.59-10.93,44.36,44.36,0,0,1,.85,5.18l-.66.13-.33.07-.45.09-.86.19h-.05l0,0c-.89.19-1.77.42-2.67.68h0l0,0a6.58,6.58,0,0,0-.89.26h0l-.33.09-1,.32-.61.2c-.16.06-.34.11-.51.18l-.07,0c-.29.09-.61.2-1,.34l-.76.29-.2.08-.46.19c-.29.1-.58.22-.87.34l-.18.09-.26.1-.38.17c-.42.18-.79.35-1.17.53s-.91.43-1.49.72h0l-.14.07C165.26,81.46,164.91,81.65,164.55,81.84Z" style="fill: rgb(255, 255, 255); opacity: 0.6; transform-origin: 172.77px 76.375px;" class="animable"></path></g><g id="el4yb7tylm3v7"><path d="M165,98a18.1,18.1,0,0,1-1.92-5.93l.09-.06,1.27-.86.05,0,0,0,1.26-.78.76-.44.18-.11.15-.09h0l.08-.05.43-.24.31-.18.26-.14.21-.11,1-.51.44-.21.18-.09.78-.37c.36-.18.71-.33,1.07-.48l.34-.15q.47-.21.93-.39l.09,0,.11,0,.46-.18,1.12-.43.88-.3.45-.15.17-.06.94-.3h.1l0,0,.29-.09.71-.21.43-.12.11,0c.66-.18,1.38-.36,2.18-.53-.09,1-.22,2-.37,2.91-.18,1.15-.41,2.3-.7,3.45-1.32.37-2.59.78-3.76,1.23A43.44,43.44,0,0,0,165,98Z" style="fill: rgb(255, 255, 255); opacity: 0.6; transform-origin: 171.995px 91.22px;" class="animable"></path></g><path d="M163,90.9c0-.5-.06-1-.06-1.48a18.19,18.19,0,0,1,1-6.06l.49-.27.31-.17.12-.07c.42-.22.83-.44,1.25-.64l0,0,.09-.07-.09.07.42-.21c.4-.2.74-.36,1.07-.5s.73-.35,1.12-.51a.69.69,0,0,1,.13-.06l.15-.07.42-.18.13-.06c.28-.12.56-.24.86-.34l.45-.18.08,0c.24-.1.51-.21.79-.3l.07,0,1-.37.49-.16L174,79c.33-.12.65-.22,1-.32l.09,0h0l.08,0h.09l0,0,.81-.24h.05c.89-.25,1.77-.48,2.69-.7h.06l.76-.17.87-.19.55-.1a41.85,41.85,0,0,1,0,6c-.94.2-1.76.4-2.48.59l-.11,0-.12,0c-.36.1-.74.2-1.1.32l-.21.06-.1,0h0c-.36.1-.7.21-1.07.34l-.59.19c-.31.1-.61.21-.92.33l-1.12.42-.45.17-.13,0-.11.05-.95.4-.49.21c-.32.14-.64.28-.94.43s-.67.31-1,.48l-.46.22-.31.16-.66.35-.26.14-.21.11-.21.11-.53.31h-.06l-.07.06,0,0L166,89l-.76.46-.33.21-.35.21-.65.41Z" style="fill: rgb(255, 255, 255); transform-origin: 172.049px 84.09px;" id="elqkpzny249kh" class="animable"></path><g id="elsa175m731x"><path d="M181.49,108a18.6,18.6,0,0,1-15.93-9,44.25,44.25,0,0,1,4.14-2.8l.17.19c.06.08.13.15.21.24l.13.14.3.34.08.07a8.84,8.84,0,0,0,.72.77l.05.06a.62.62,0,0,0,.12.12c.2.22.44.46.68.71l.25.25c.66.65,1.37,1.33,2.12,2l.1.09h0c.3.28.63.57,1,.87l.64.54.09.08.07,0,.79.65.11.08,1.16.9.13.09.08.06c.27.2.54.4.81.58l.24.17c.26.2.48.35.66.47l0,0,.1.06c.42.29.85.58,1.29.86l.09.06c.4.26.81.52,1.21.76l.11.07.57.34A17.62,17.62,0,0,1,181.49,108Z" style="fill: rgb(255, 255, 255); opacity: 0.6; transform-origin: 174.67px 102.1px;" class="animable"></path></g><g id="elnocyai26ksc"><path d="M186.83,91.78a43.65,43.65,0,0,1-5.11-4.69c.18-1.13.32-2.29.4-3.45a44,44,0,0,0,0-7.17,45.34,45.34,0,0,0-.87-5.61h.28a18.58,18.58,0,0,1,5.94,1l0,.13c0,.21.07.41.1.62s.08.53.12.8l.11.81c0,.2.05.39.07.59s.06.6.09.9l.11,1.33c0,.24,0,.48,0,.73l0,.83c0,.22,0,.44,0,.66s0,.55,0,.82v.76c0,.22,0,.44,0,.66s0,.61,0,.92l0,.58c0,.24,0,.48,0,.72,0,.42-.07.85-.11,1.27l0,.34c0,.21,0,.42-.06.63s-.08.65-.13,1l-.05.31,0,.34c0,.19,0,.39-.08.59-.07.43-.15.86-.23,1.29l-.08.41-.09.51C187.05,90.84,186.94,91.31,186.83,91.78Z" style="fill: rgb(255, 255, 255); opacity: 0.6; transform-origin: 184.66px 81.32px;" class="animable"></path></g><path d="M184.86,107.23h0l-1.06-.62-.1-.07c-.41-.24-.81-.5-1.2-.75l-.09-.06c-.42-.27-.84-.56-1.27-.85l-.24-.17c-.2-.13-.39-.27-.58-.41s-.64-.45-1-.68l-.09-.07-.12-.09-1.13-.88-.33-.26-.63-.51,0,0h0l0,0-.38-.32-.27-.22c-.37-.32-.73-.63-1.07-.94-.67-.59-1.37-1.26-2.09-2l-.16-.16c-.26-.25-.51-.51-.76-.78l-.1-.1c-.28-.28-.53-.55-.77-.82s-.23-.24-.33-.36l0-.06-.07,0-.31-.35A42.47,42.47,0,0,1,176.24,93a50.33,50.33,0,0,0,14.39,10.64v0l.13,0c.54.27,1.08.53,1.63.77a18.5,18.5,0,0,1-7,3.13Z" style="fill: rgb(255, 255, 255); transform-origin: 181.55px 100.27px;" id="elpwe0vbp0yz" class="animable"></path><path d="M193,95.8a42.38,42.38,0,0,1-5.26-3.33c.14-.54.3-1.22.43-1.9,0-.18.07-.35.1-.53l.12-.64c.07-.36.14-.72.2-1.09l.18-1.31c0-.32.09-.64.12-1l.06-.65.07-.82c0-.26,0-.53.07-.8s0-.45,0-.68l0-.89,0-.71V79.21l0-.71,0-.44,0-.56c0-.18,0-.37,0-.55s0-.52-.07-.78l-.07-.82-.06-.67-.09-.69c0-.15-.12-.83-.12-.83,0-.25-.06-.49-.1-.74,0,0,0-.11,0-.16A18.73,18.73,0,0,1,195,76.7c0,.27,0,.49,0,.73s0,.64,0,1,0,.36,0,.53v.22c0,.3,0,.61,0,.93s0,.64,0,1,0,.61,0,.9l0,.88,0,.42L195,84.41a.78.78,0,0,0,0,.13c0,.12,0,.27,0,.42l-.06.71-.06.61v.16l-.12,1c0,.33-.08.65-.13,1s-.11.68-.16,1c-.11.7-.22,1.36-.36,2-.06.35-.13.67-.2,1s-.12.56-.2.84a4.68,4.68,0,0,1-.11.47l0,0v.14c-.11.43-.22.86-.33,1.26C193.17,95.2,193.05,95.65,193,95.8Z" style="fill: rgb(255, 255, 255); transform-origin: 191.37px 84.03px;" id="elhzl7oq3jfc" class="animable"></path><g id="elfcf37xf9f74"><path d="M193.34,103.71c-.67-.3-1.38-.62-2.09-1l-.06-.07h-.08a49.43,49.43,0,0,1-13.8-10.11c1.05-.38,2.12-.72,3.18-1h.15l.07-.11.1-.1,0,0a.34.34,0,0,0,.07-.15c.23-.88.43-1.81.6-2.78a42.61,42.61,0,0,0,5.34,4.74A43.53,43.53,0,0,0,193.08,97a45.76,45.76,0,0,0,4.32,2A18.39,18.39,0,0,1,193.34,103.71Z" style="fill: rgb(255, 255, 255); opacity: 0.6; transform-origin: 187.355px 96.05px;" class="animable"></path></g><g id="elbi09ma3k9u"><path d="M197.92,98.05c-1.33-.51-2.66-1.1-4-1.75.08-.28.16-.55.23-.82l.17-.64.15-.62,0,0v-.12c.06-.22.1-.39.13-.56s.13-.56.18-.83l0-.08c.07-.32.14-.63.19-.95.13-.6.26-1.27.37-2,.07-.41.12-.73.17-1.06s.09-.67.13-1,.09-.72.12-1l.08-.74L196,85l0-.35v-.11c.06-.55.09-1.08.1-1.69,0-.29,0-.59,0-.89v-.2c0-.24,0-.47,0-.7,0-.76,0-1.38,0-2v-.2c0-.2,0-.39,0-.6V78a18.58,18.58,0,0,1,1.78,20Z" style="fill: rgb(255, 255, 255); opacity: 0.6; transform-origin: 196.959px 88.025px;" class="animable"></path></g></g><defs>     <filter id="active" height="200%">         <feMorphology in="SourceAlpha" result="DILATED" operator="dilate" radius="2"></feMorphology>                <feFlood flood-color="#32DFEC" flood-opacity="1" result="PINK"></feFlood>        <feComposite in="PINK" in2="DILATED" operator="in" result="OUTLINE"></feComposite>        <feMerge>            <feMergeNode in="OUTLINE"></feMergeNode>            <feMergeNode in="SourceGraphic"></feMergeNode>        </feMerge>    </filter>    <filter id="hover" height="200%">        <feMorphology in="SourceAlpha" result="DILATED" operator="dilate" radius="2"></feMorphology>                <feFlood flood-color="#ff0000" flood-opacity="0.5" result="PINK"></feFlood>        <feComposite in="PINK" in2="DILATED" operator="in" result="OUTLINE"></feComposite>        <feMerge>            <feMergeNode in="OUTLINE"></feMergeNode>            <feMergeNode in="SourceGraphic"></feMergeNode>        </feMerge>            <feColorMatrix type="matrix" values="0   0   0   0   0                0   1   0   0   0                0   0   0   0   0                0   0   0   1   0 "></feColorMatrix>    </filter></defs></svg>